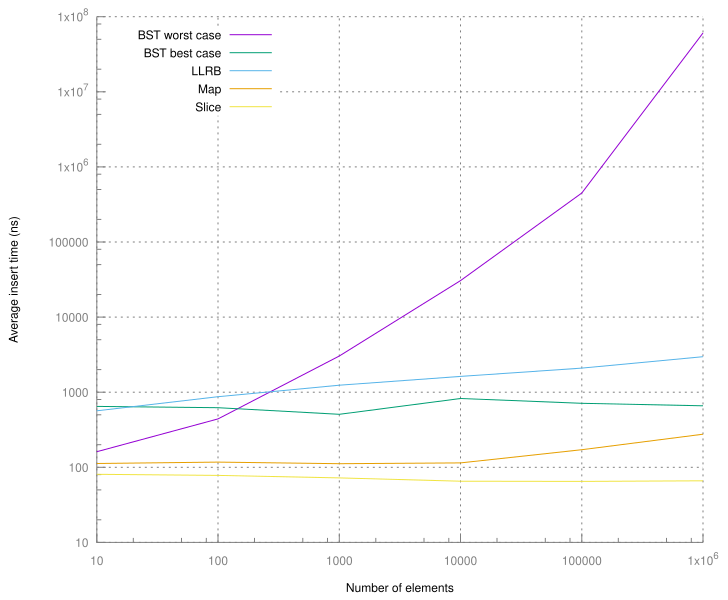

Data behind this chart, as committed beside it:
# elements, BST worst case, BST best case, LLRB, Map, Slice
10, 161.2, 647.1, 565.7, 112.5, 80.60
100, 441.2, 622.7, 871.1, 117.2, 78.07
1000, 3030, 507.2, 1241, 111.6, 72.29
10000, 30624, 824.9, 1622, 114.3, 65.32
100000, 449889, 712.5, 2094, 171.6, 64.96
1000000, 60759419, 658.2, 2973, 275.9, 66.09
